Dataset: food photos (GitHub, mohamed-geweida/motmaen-ai). Classes: fattah, fool, hawawshy, koshari, kunafa, mahshy el kosa, ptata, taameya, umm ali.

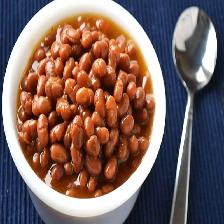
Label: fool

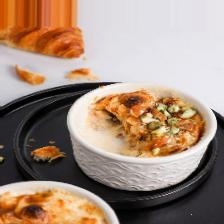
Label: umm ali

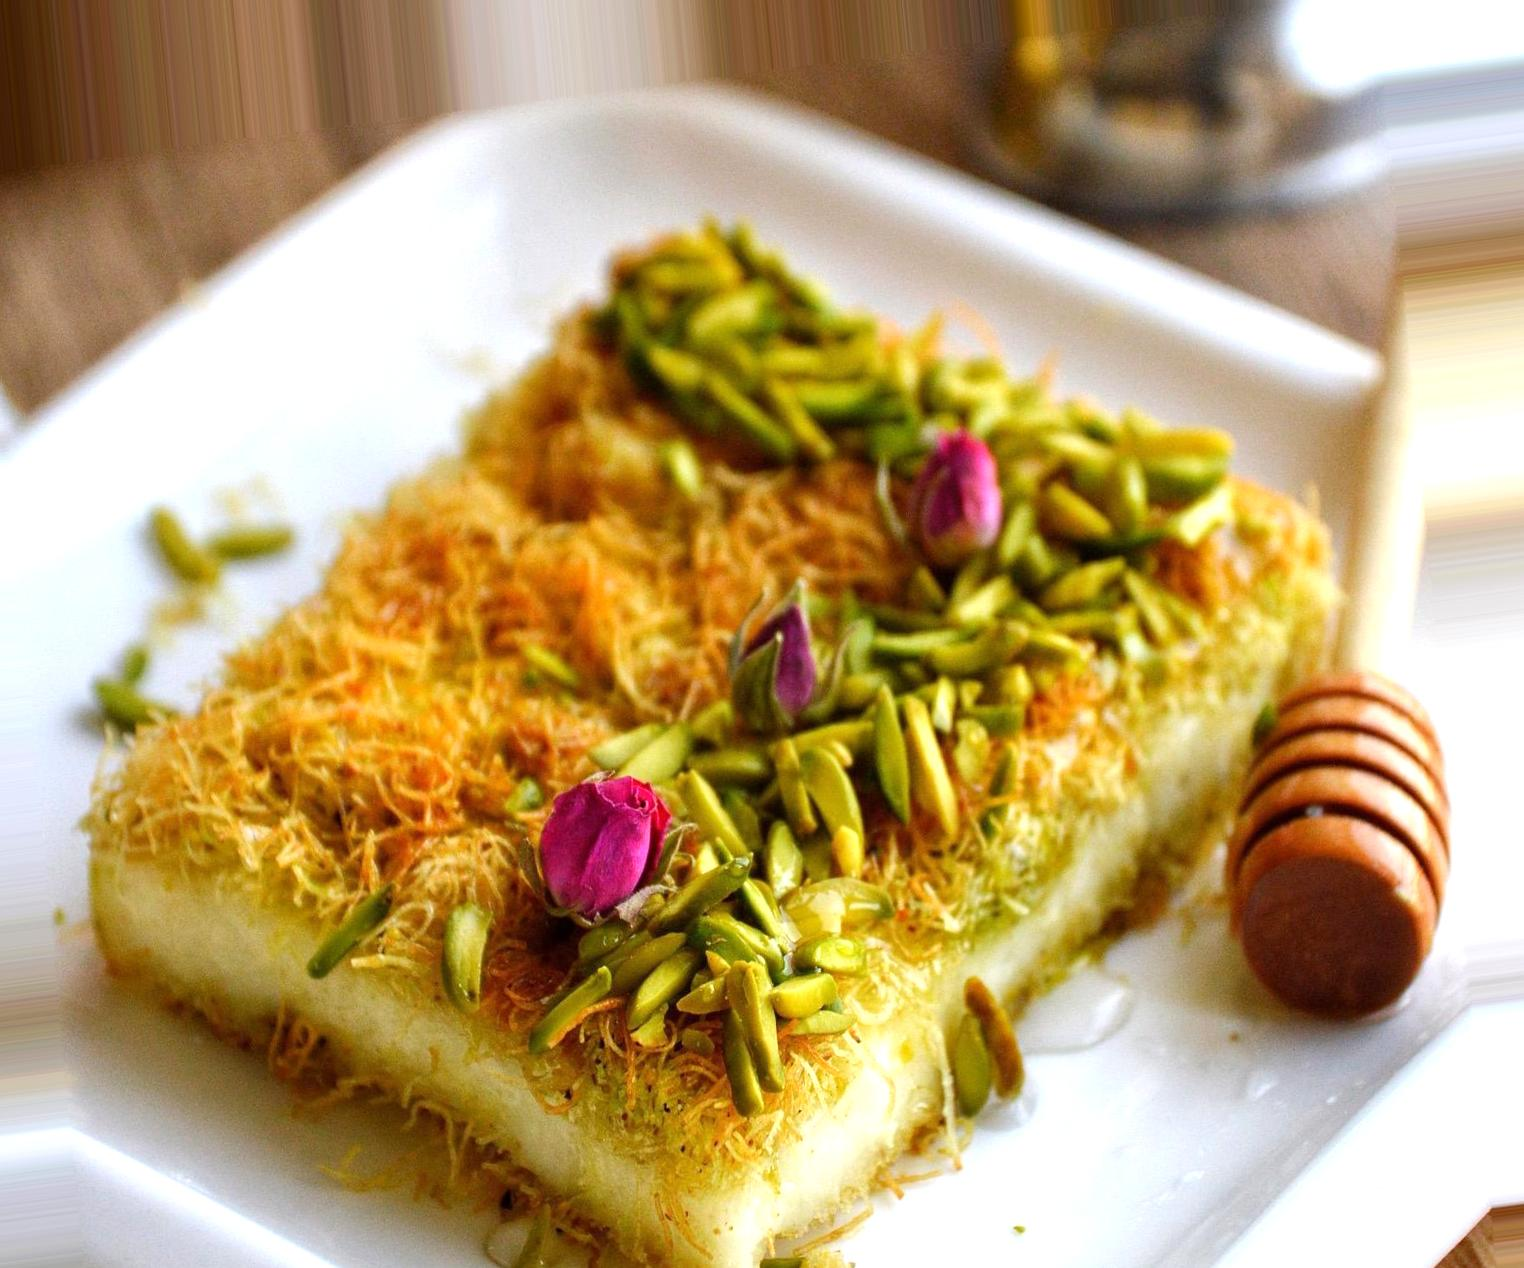
Label: kunafa

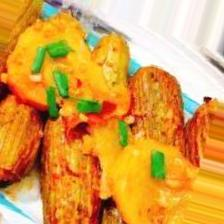
Label: mahshy el kosa

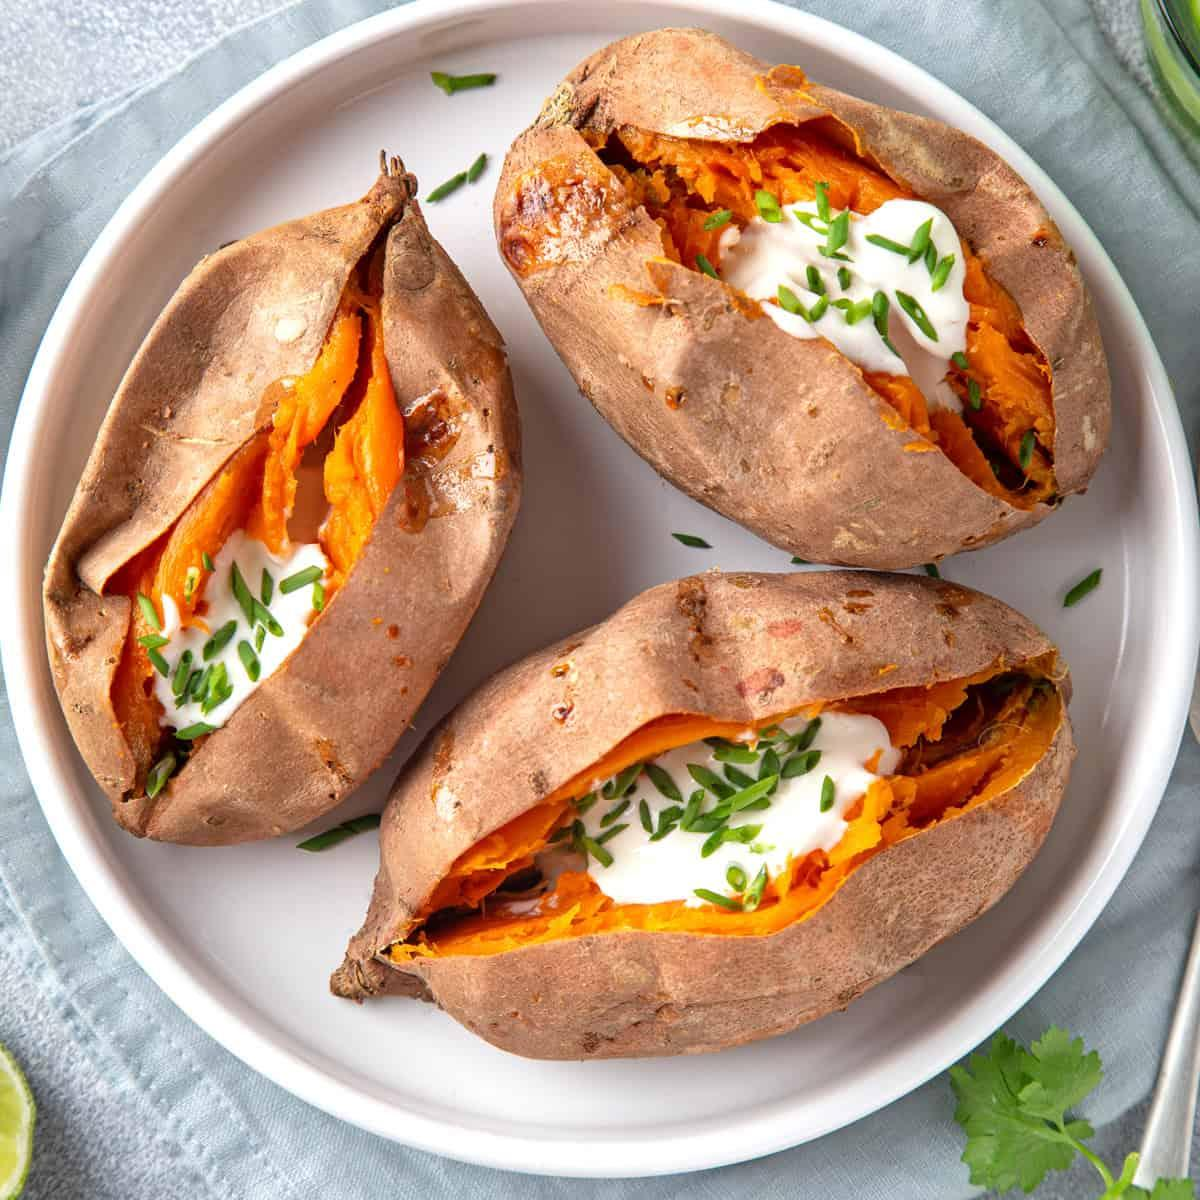
Label: ptata

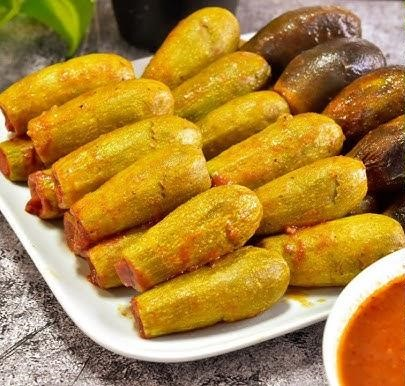
Label: mahshy el kosa
